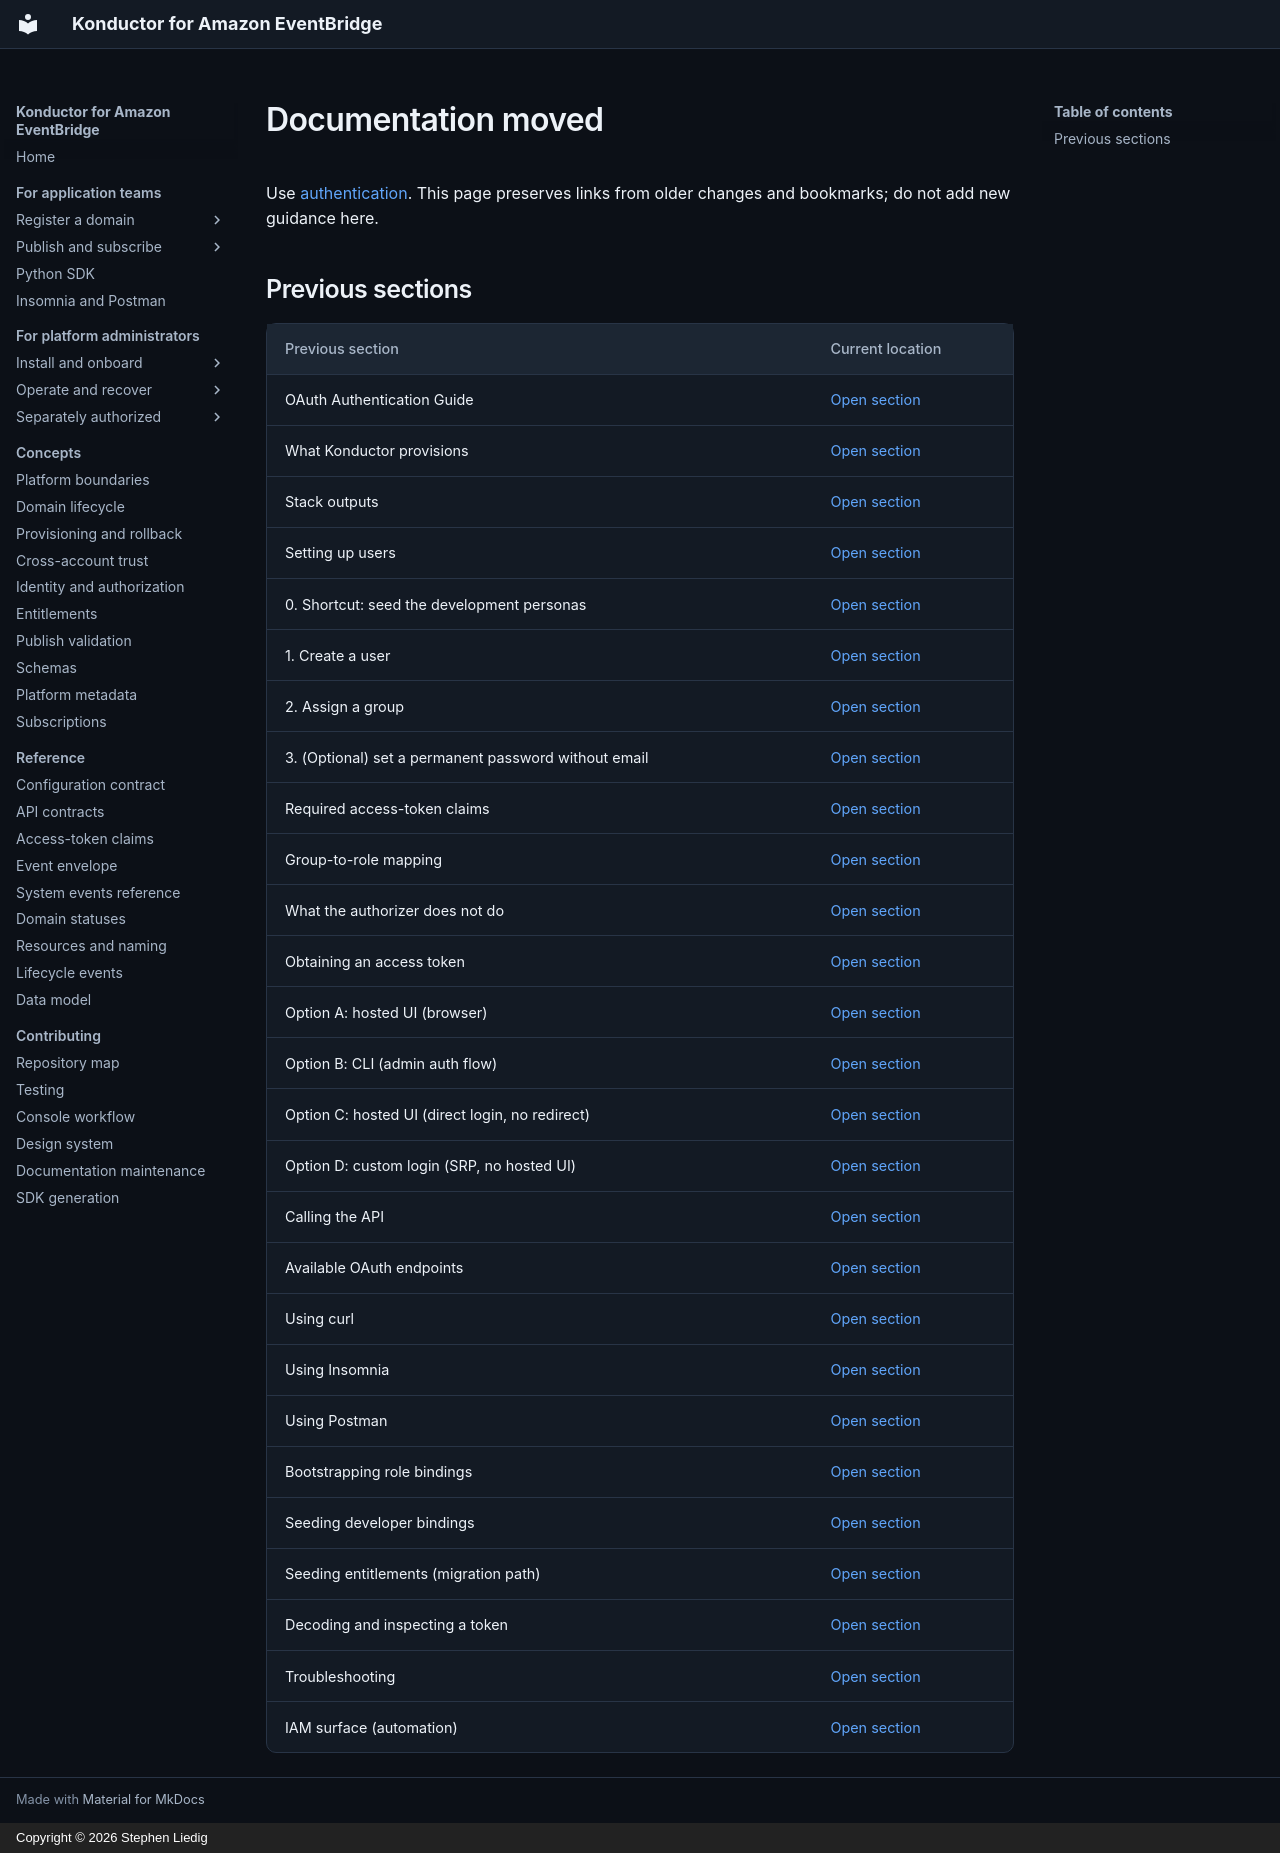

repository: liedig/konductor4evb · page: development/oauth-authentication-guide/index.html · generator: mkdocs · copyright: Copyright © 2026 Stephen Liedig

# Documentation moved

Use [authentication](../guides/authentication.md). This page preserves links from older changes and bookmarks; do not add new guidance here.

## Previous sections

| Previous section | Current location |
|---|---|
| <a id="oauth-authentication-guide"></a>OAuth Authentication Guide | [Open section](../guides/authentication.md) |
| <a id="what-konductor-provisions"></a>What Konductor provisions | [Open section](../operations/access-administration.md#what-konductor-provisions) |
| <a id="stack-outputs"></a>Stack outputs | [Open section](../operations/access-administration.md#stack-outputs) |
| <a id="setting-up-users"></a>Setting up users | [Open section](../operations/access-administration.md#setting-up-users) |
| <a id="0-shortcut-seed-the-development-personas"></a>0. Shortcut: seed the development personas | [Open section](../operations/access-administration.md#0-shortcut-seed-the-development-personas) |
| <a id="1-create-a-user"></a>1. Create a user | [Open section](../operations/access-administration.md#1-create-a-user) |
| <a id="2-assign-a-group"></a>2. Assign a group | [Open section](../operations/access-administration.md#2-assign-a-group) |
| <a id="3-optional-set-a-permanent-password-without-email"></a>3. (Optional) set a permanent password without email | [Open section](../operations/access-administration.md#3-optional-set-a-permanent-password-without-email) |
| <a id="required-access-token-claims"></a>Required access-token claims | [Open section](../reference/authentication.md#required-access-token-claims) |
| <a id="group-to-role-mapping"></a>Group-to-role mapping | [Open section](../reference/authentication.md#group-to-role-mapping) |
| <a id="what-the-authorizer-does-not-do"></a>What the authorizer does not do | [Open section](../reference/authentication.md#what-the-authorizer-does-not-do) |
| <a id="obtaining-an-access-token"></a>Obtaining an access token | [Open section](../guides/authentication.md#obtaining-an-access-token) |
| <a id="option-a-hosted-ui-browser"></a>Option A: hosted UI (browser) | [Open section](../guides/authentication.md#option-a-hosted-ui-browser) |
| <a id="option-b-cli-admin-auth-flow"></a>Option B: CLI (admin auth flow) | [Open section](../guides/authentication.md#option-b-srp-from-a-script-no-browser) |
| <a id="option-c-hosted-ui-direct-login-no-redirect"></a>Option C: hosted UI (direct login, no redirect) | [Open section](../guides/authentication.md#option-a-hosted-ui-browser) |
| <a id="option-d-custom-login-srp-no-hosted-ui"></a>Option D: custom login (SRP, no hosted UI) | [Open section](../guides/authentication.md#option-c-srp-in-your-own-application) |
| <a id="calling-the-api"></a>Calling the API | [Open section](../guides/authentication.md#calling-the-api) |
| <a id="available-oauth-endpoints"></a>Available OAuth endpoints | [Open section](../reference/api.md) |
| <a id="using-curl"></a>Using curl | [Open section](../guides/authentication.md#using-curl) |
| <a id="using-insomnia"></a>Using Insomnia | [Open section](../guides/api-clients.md#using-insomnia) |
| <a id="using-postman"></a>Using Postman | [Open section](../guides/api-clients.md#using-postman) |
| <a id="bootstrapping-role-bindings"></a>Bootstrapping role bindings | [Open section](../operations/access-administration.md#bootstrapping-role-bindings) |
| <a id="seeding-developer-bindings"></a>Seeding developer bindings | [Open section](../operations/access-administration.md#seeding-developer-bindings) |
| <a id="seeding-entitlements-migration-path"></a>Seeding entitlements (migration path) | [Open section](../operations/access-administration.md#seeding-entitlements-migration-path) |
| <a id="decoding-and-inspecting-a-token"></a>Decoding and inspecting a token | [Open section](../guides/authentication.md#decoding-and-inspecting-a-token) |
| <a id="troubleshooting"></a>Troubleshooting | [Open section](../guides/authentication.md#troubleshooting) |
| <a id="iam-surface-automation"></a>IAM surface (automation) | [Open section](../guides/authentication.md#iam-surface-automation) |
